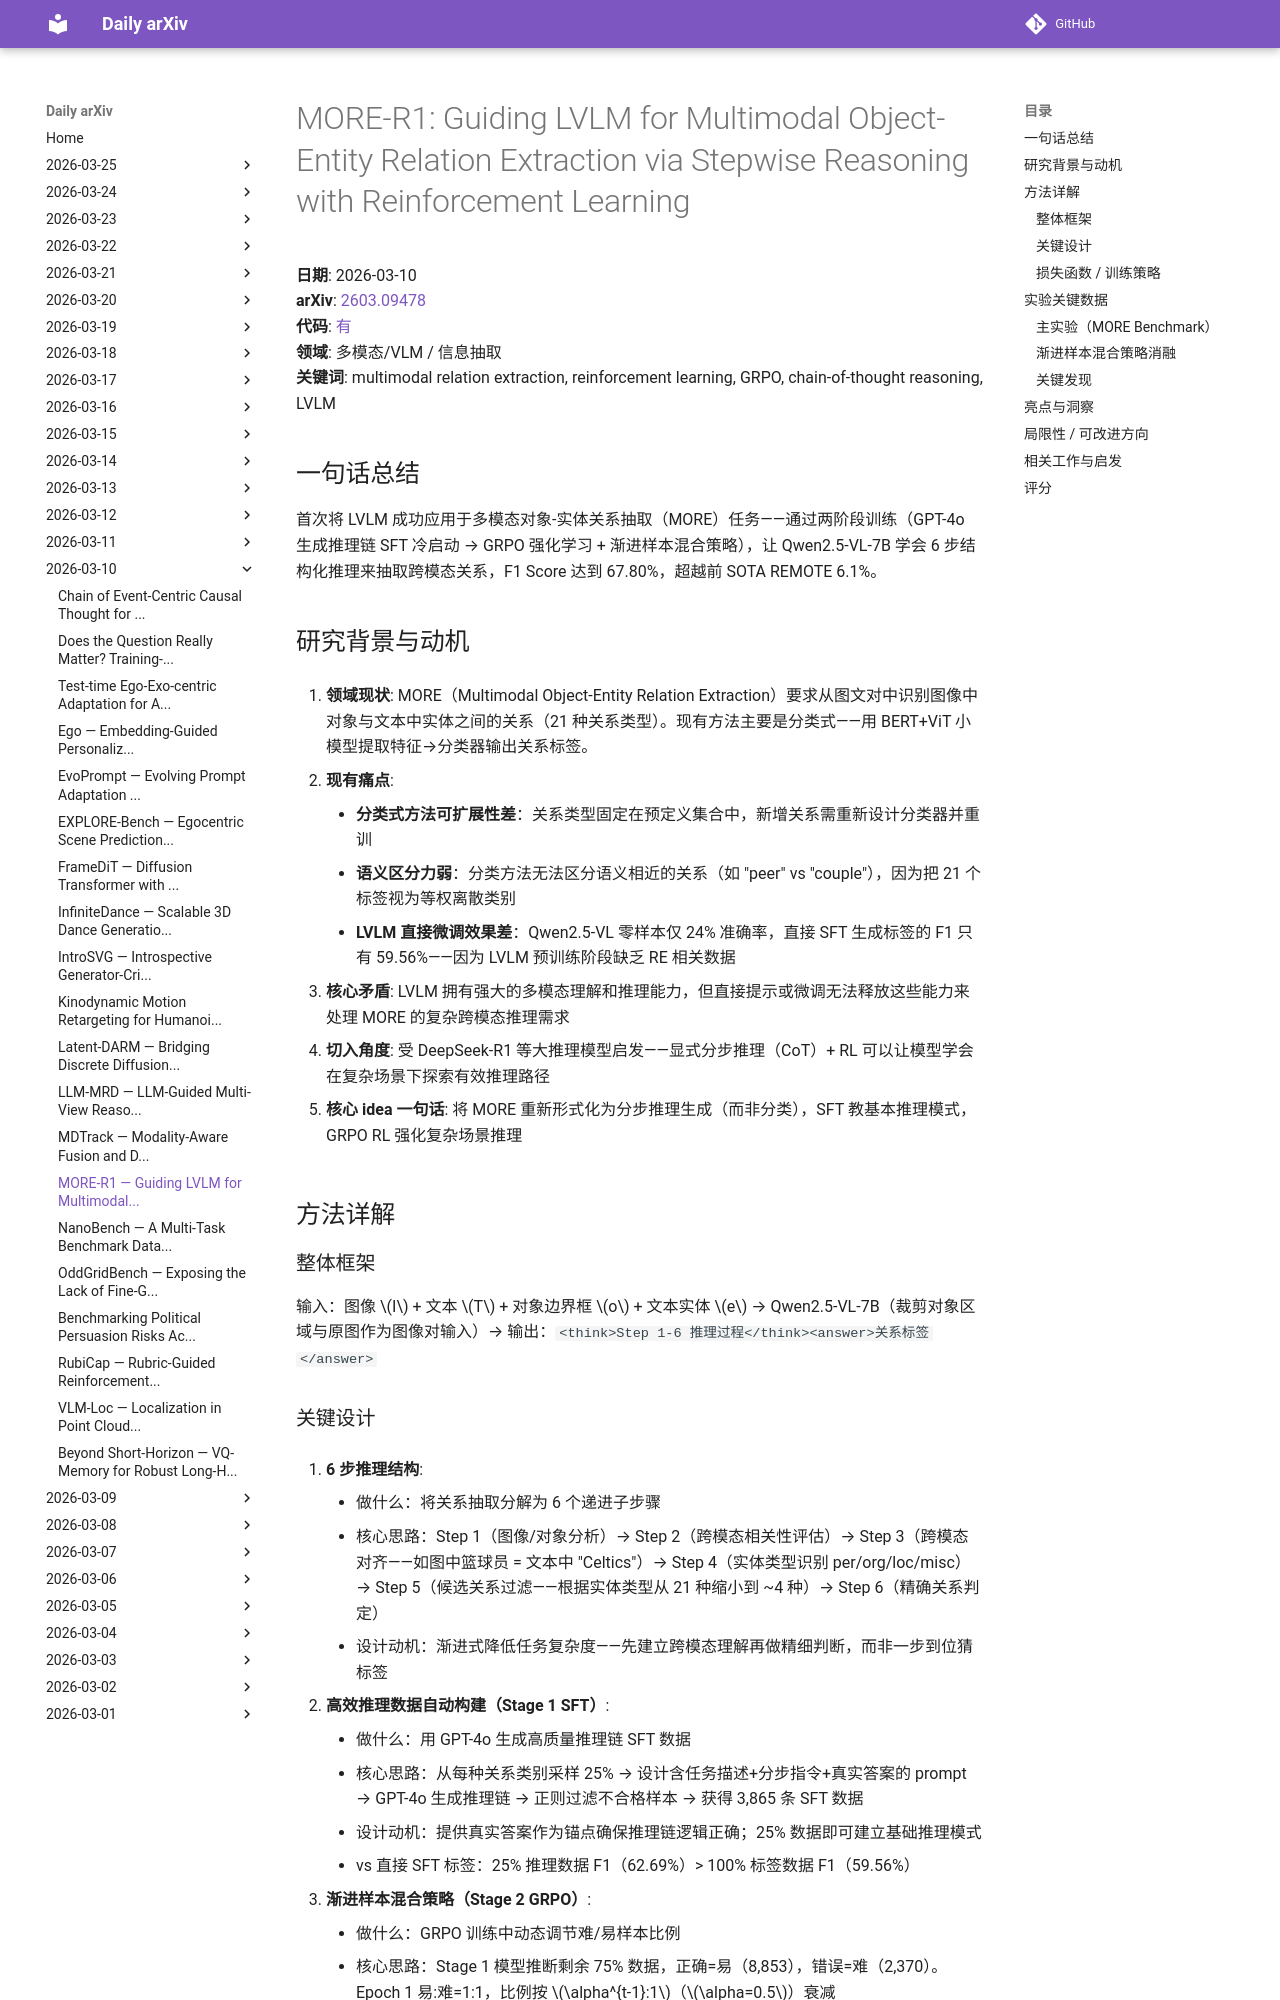

repository: zhaoyang97/daily-arxiv · page: 2026-03-10/more-r1/index.html · generator: mkdocs

# MORE-R1: Guiding LVLM for Multimodal Object-Entity Relation Extraction via Stepwise Reasoning with Reinforcement Learning

**日期**: 2026-03-10  
**arXiv**: [2603.09478](https://arxiv.org/abs/2603.09478)  
**代码**: [有](https://github.com/MartinYuanNJU/MORE-R1)  
**领域**: 多模态/VLM / 信息抽取  
**关键词**: multimodal relation extraction, reinforcement learning, GRPO, chain-of-thought reasoning, LVLM

## 一句话总结
首次将 LVLM 成功应用于多模态对象-实体关系抽取（MORE）任务——通过两阶段训练（GPT-4o 生成推理链 SFT 冷启动 → GRPO 强化学习 + 渐进样本混合策略），让 Qwen2.5-VL-7B 学会 6 步结构化推理来抽取跨模态关系，F1 Score 达到 67.80%，超越前 SOTA REMOTE 6.1%。

## 研究背景与动机

1. **领域现状**: MORE（Multimodal Object-Entity Relation Extraction）要求从图文对中识别图像中对象与文本中实体之间的关系（21 种关系类型）。现有方法主要是分类式——用 BERT+ViT 小模型提取特征→分类器输出关系标签。

2. **现有痛点**: 
    - **分类式方法可扩展性差**：关系类型固定在预定义集合中，新增关系需重新设计分类器并重训
    - **语义区分力弱**：分类方法无法区分语义相近的关系（如 "peer" vs "couple"），因为把 21 个标签视为等权离散类别
    - **LVLM 直接微调效果差**：Qwen2.5-VL 零样本仅 24% 准确率，直接 SFT 生成标签的 F1 只有 59.56%——因为 LVLM 预训练阶段缺乏 RE 相关数据

3. **核心矛盾**: LVLM 拥有强大的多模态理解和推理能力，但直接提示或微调无法释放这些能力来处理 MORE 的复杂跨模态推理需求

4. **切入角度**: 受 DeepSeek-R1 等大推理模型启发——显式分步推理（CoT）+ RL 可以让模型学会在复杂场景下探索有效推理路径

5. **核心 idea 一句话**: 将 MORE 重新形式化为分步推理生成（而非分类），SFT 教基本推理模式，GRPO RL 强化复杂场景推理

## 方法详解

### 整体框架
输入：图像 $I$ + 文本 $T$ + 对象边界框 $o$ + 文本实体 $e$ → Qwen2.5-VL-7B（裁剪对象区域与原图作为图像对输入）→ 输出：`<think>Step 1-6 推理过程</think><answer>关系标签</answer>`
